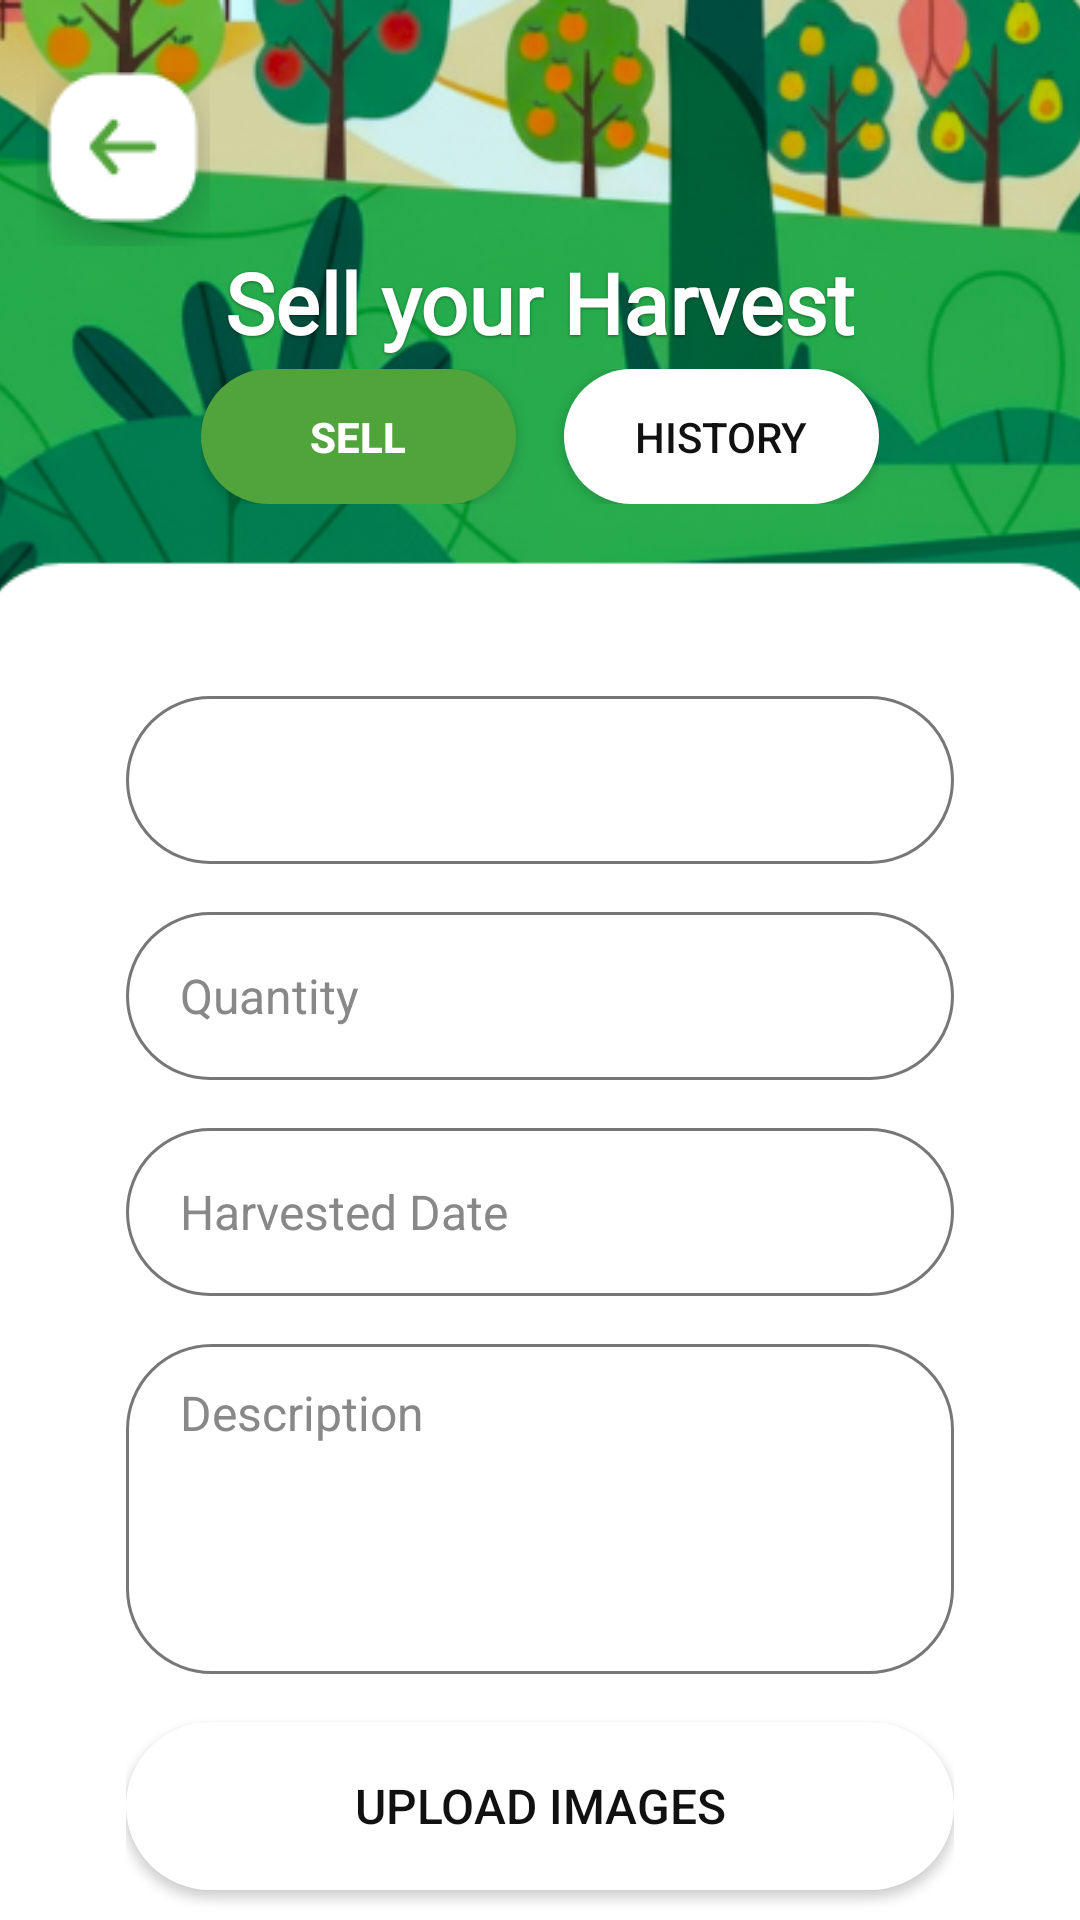

Here is an Android app screen rendered from its layout file. Give the layout XML and the strings, colors and styles it references.
<!-- AndroidManifest.xml: activity theme Theme.App -->
<!-- res/layout/activity_selling.xml -->
<ScrollView
    xmlns:android="http://schemas.android.com/apk/res/android"
    xmlns:app="http://schemas.android.com/apk/res-auto"
    android:layout_width="match_parent"
    android:layout_height="match_parent"
    android:fillViewport="true"
    android:background="@color/white">

    <androidx.constraintlayout.widget.ConstraintLayout
        android:id="@+id/cl_parent"
        android:layout_width="match_parent"
        android:layout_height="wrap_content">

        
        <FrameLayout
            android:id="@+id/fl_banner"
            android:layout_width="0dp"
            android:layout_height="0dp"
            app:layout_constraintDimensionRatio="1:0.6"
            app:layout_constraintTop_toTopOf="parent"
            app:layout_constraintStart_toStartOf="parent"
            app:layout_constraintEnd_toEndOf="parent">

            <ImageView
                android:id="@+id/bannerImage"
                android:layout_width="match_parent"
                android:layout_height="wrap_content"
                android:contentDescription="@string/banner_image_desc"
                android:scaleType="centerCrop"
                android:src="@drawable/banner_top" />

            <LinearLayout
                android:id="@+id/llHeaderBox"
                android:layout_width="match_parent"
                android:layout_height="wrap_content"
                android:layout_gravity="center_horizontal|top"
                android:gravity="center"
                android:orientation="vertical">

                

                

                <ImageButton
                    android:id="@+id/back_arrow"
                    android:layout_width="@dimen/back_btn_size"
                    android:layout_height="@dimen/back_btn_size"
                    android:layout_gravity="top|start"
                    android:layout_marginStart="12dp"
                    android:layout_marginTop="24dp"
                    android:background="@android:color/transparent"
                    android:src="@drawable/baseline_arrow_forward_24"
                    app:layout_constraintTop_toTopOf="parent"
                    app:layout_constraintStart_toStartOf="parent"
                    android:contentDescription="@string/back"
                    />

                <TextView
                    android:id="@+id/tvSellTitle"
                    android:layout_width="wrap_content"
                    android:layout_height="41dp"
                    android:fontFamily="@font/poppins_semibold"
                    android:shadowColor="#66000000"
                    android:shadowDx="0"
                    android:shadowDy="1"
                    android:shadowRadius="2"
                    android:text="@string/sell_harvest_title"
                    android:textColor="@color/white"
                    android:textSize="@dimen/title_text_size"
                    android:textStyle="bold" />

                <LinearLayout
                    android:id="@+id/tabLayout"
                    android:layout_width="wrap_content"
                    android:layout_height="wrap_content"
                    android:gravity="center"
                    android:orientation="horizontal">

                    <Button
                        android:id="@+id/btnSell"
                        android:layout_width="105dp"
                        android:layout_height="45dp"
                        android:background="@drawable/rounded_green_button"
                        android:text="@string/sell"
                        android:textColor="@color/white"
                        android:textStyle="bold"
                        app:backgroundTint="@null" />

                    <Space
                        android:layout_width="@dimen/margin_medium"
                        android:layout_height="1dp" />

                    <Button
                        android:id="@+id/btnHistory"
                        android:layout_width="105dp"
                        android:layout_height="45dp"
                        android:background="@drawable/rounded_green_button"
                        android:text="@string/history"
                        android:textColor="#111"
                        app:backgroundTint="@color/white" />
                </LinearLayout>
            </LinearLayout>
        </FrameLayout>

        
        <LinearLayout
            android:id="@+id/ll_sell_form"
            android:layout_width="0dp"
            android:layout_height="wrap_content"
            android:orientation="vertical"
            android:paddingStart="@dimen/padding_medium"
            android:paddingEnd="@dimen/padding_medium"
            android:paddingTop="@dimen/padding_large"
            android:paddingBottom="@dimen/padding_large"
            android:elevation="@dimen/card_elevation"
            android:translationY="200dp"
            app:layout_constraintTop_toTopOf="@id/fl_banner"
            app:layout_constraintStart_toStartOf="parent"
            app:layout_constraintEnd_toEndOf="parent"
            app:layout_constraintWidth_percent="@dimen/form_width_percent">

            
            <Spinner
                android:id="@+id/spinnerCropType"
                android:layout_width="match_parent"
                android:layout_height="@dimen/input_height"
                android:layout_marginBottom="@dimen/margin_medium"
                android:background="@drawable/bg_edit_rounded"/>

            
            <EditText
                android:id="@+id/etQuantity"
                android:layout_width="match_parent"
                android:layout_height="@dimen/input_height"
                android:hint="@string/quantity"
                android:inputType="number"
                android:background="@drawable/bg_edit_rounded"
                android:paddingStart="@dimen/input_padding"
                android:paddingEnd="@dimen/input_padding"
                android:textColor="#111"
                android:textColorHint="#888"
                android:textSize="@dimen/text_size_medium"
                android:layout_marginBottom="@dimen/margin_medium" />

            
            <EditText
                android:id="@+id/etHarvestedDate"
                android:layout_width="match_parent"
                android:layout_height="@dimen/input_height"
                android:hint="@string/harvested_date"
                android:focusable="false"
                android:clickable="true"
                android:background="@drawable/bg_edit_rounded"
                android:paddingStart="@dimen/input_padding"
                android:paddingEnd="@dimen/input_padding"
                android:textColor="#111"
                android:textColorHint="#888"
                android:textSize="@dimen/text_size_medium"
                android:layout_marginBottom="@dimen/margin_medium" />

            
            <EditText
                android:id="@+id/etDescription"
                android:layout_width="match_parent"
                android:layout_height="110dp"
                android:hint="@string/description"
                android:gravity="top|start"
                android:background="@drawable/bg_edit_rounded"
                android:paddingStart="@dimen/input_padding"
                android:paddingEnd="@dimen/input_padding"
                android:paddingTop="@dimen/padding_small"
                android:textColor="#111"
                android:textColorHint="#888"
                android:textSize="@dimen/text_size_medium"
                android:inputType="textMultiLine"
                android:layout_marginBottom="@dimen/margin_medium"
                android:maxLines="4"/>

            
            <Button
                android:id="@+id/btnUploadImage"
                android:layout_width="match_parent"
                android:layout_height="@dimen/button_height"
                android:background="@drawable/rounded_green_button"
                app:backgroundTint="#FFF"
                android:text="@string/upload_images"
                android:textColor="#111"
                android:textSize="@dimen/text_size_medium"
                android:layout_marginBottom="@dimen/margin_small" />

            
            <TextView
                android:id="@+id/tvImagePath"
                android:layout_width="match_parent"
                android:layout_height="wrap_content"
                android:textColor="#333"
                android:gravity="center_horizontal"
                android:layout_marginBottom="@dimen/margin_small" />

            
            <Button
                android:id="@+id/btnConfirm"
                android:layout_width="match_parent"
                android:layout_height="@dimen/button_height"
                android:background="@drawable/rounded_green_button"
                app:backgroundTint="@null"
                android:text="@string/confirm"
                android:textColor="#fff"
                android:textStyle="bold"
                android:textSize="@dimen/button_text_size"/>
        </LinearLayout>

    </androidx.constraintlayout.widget.ConstraintLayout>
</ScrollView>
<!-- resources referenced by this layout -->
<resources>
  <color name="white">#FFFFFF</color>
  <dimen name="back_btn_size">58dp</dimen>
  <dimen name="button_height">56dp</dimen>
  <dimen name="button_text_size">20sp</dimen>
  <dimen name="card_elevation">4dp</dimen>
  <dimen name="form_width_percent">0.9</dimen>
  <dimen name="input_height">56dp</dimen>
  <dimen name="input_padding">18dp</dimen>
  <dimen name="margin_medium">16dp</dimen>
  <dimen name="margin_small">8dp</dimen>
  <dimen name="padding_large">32dp</dimen>
  <dimen name="padding_medium">24dp</dimen>
  <dimen name="padding_small">12dp</dimen>
  <dimen name="text_size_medium">16sp</dimen>
  <dimen name="title_text_size">28sp</dimen>
  <!-- drawable banner_top: png bitmap (drawable, 149441 bytes) -->
  <!-- drawable baseline_arrow_forward_24: png bitmap (drawable, 3407 bytes) -->
  <!-- drawable bg_edit_rounded (drawable) -->
  <shape xmlns:android="http://schemas.android.com/apk/res/android"
      android:shape="rectangle">
      <stroke android:color="#777" android:width="1dp" />
      <corners android:radius="28dp" />
      <solid android:color="@android:color/transparent" />
  </shape>
  <!-- drawable rounded_green_button (drawable) -->
  <shape xmlns:android="http://schemas.android.com/apk/res/android"
      android:shape="rectangle">
      
      <solid android:color="#51A33C" />
  
      
      <corners android:radius="28dp" />
  
      
      <padding
          android:left="8dp"
          android:top="8dp"
          android:right="8dp"
          android:bottom="8dp" />
  </shape>
  <string name="back">Back</string>
  <string name="banner_image_desc">Banner Image</string>
  <string name="confirm">Confirm</string>
  <string name="description">Description</string>
  <string name="harvested_date">Harvested Date</string>
  <string name="history">History</string>
  <string name="quantity">Quantity</string>
  <string name="sell">Sell</string>
  <string name="sell_harvest_title">Sell your Harvest</string>
  <string name="upload_images">Upload Images</string>
  <style name="Theme.App" parent="Theme.MaterialComponents.DayNight.NoActionBar">
          
          
      </style>
</resources>
